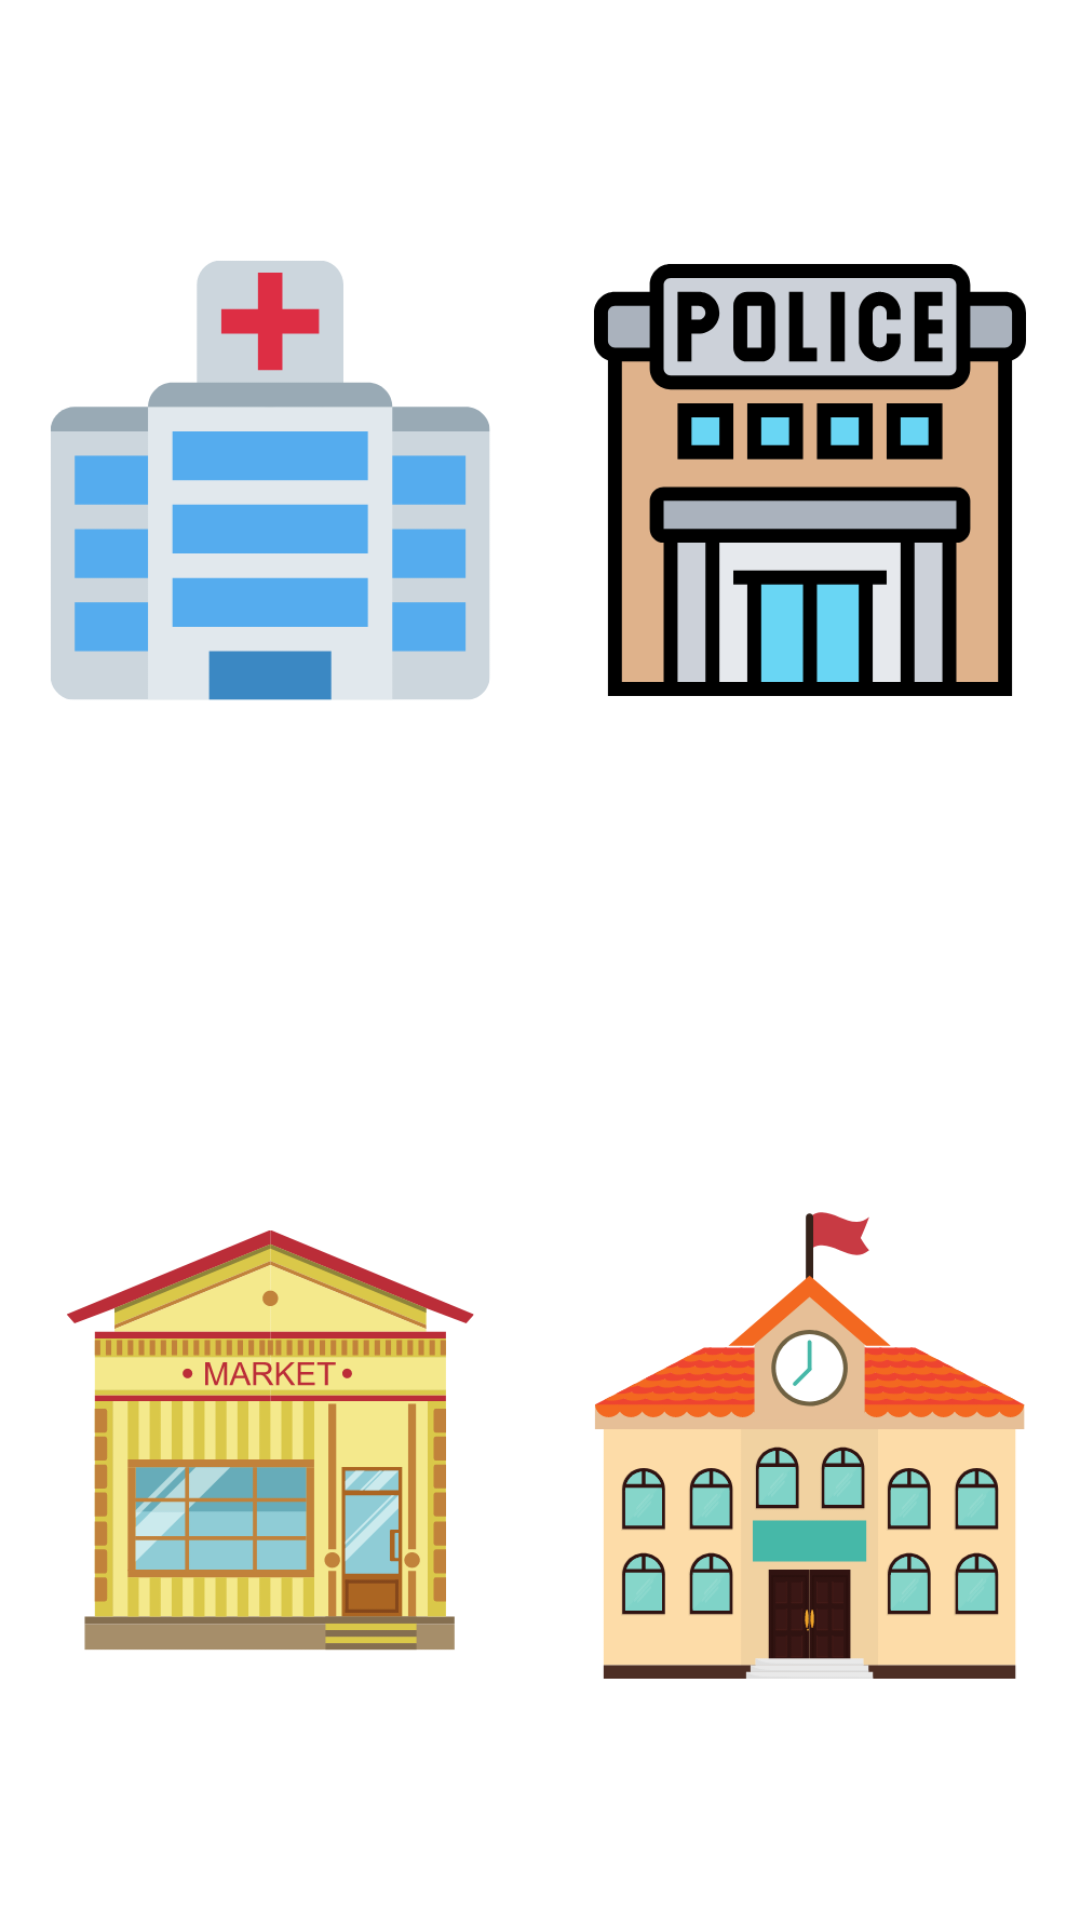

Produce the Android XML layout that renders to this screen, including the resource entries it uses.
<!-- AndroidManifest.xml: application theme Theme.Gopku -->
<!-- res/layout/activity_main.xml -->
<?xml version="1.0" encoding="utf-8"?>
<LinearLayout xmlns:android="http://schemas.android.com/apk/res/android"
    xmlns:app="http://schemas.android.com/apk/res-auto"
    xmlns:tools="http://schemas.android.com/tools"
    android:layout_width="match_parent"
    android:layout_gravity="center"
    android:layout_height="wrap_content"
    android:orientation="vertical"
    tools:context=".MainActivity" >

    <TableRow
        android:layout_weight="1"
        android:layout_width="match_parent"
        android:layout_height="match_parent">
        <ImageView
            android:layout_weight="1"
            android:id="@+id/ivrs"
            android:layout_width="match_parent"
            android:layout_height="wrap_content"
            app:srcCompat="@drawable/rumahsakit"
            android:onClick="methodRS"/>

        <ImageView
            android:layout_weight="1"
            android:id="@+id/ivpl"
            android:layout_width="match_parent"
            android:layout_height="wrap_content"
            app:srcCompat="@drawable/police"
            android:onClick="methodPS"/>
    </TableRow>

    <TableRow
        android:layout_weight="1"
        android:layout_width="match_parent"
        android:layout_height="match_parent">


        <ImageView
            android:layout_weight="1"
            android:id="@+id/ivsm"
            android:layout_width="match_parent"
            android:layout_height="wrap_content"
            app:srcCompat="@drawable/market"
            android:onClick="methodSM"/>

        <ImageView
            android:layout_weight="1"
            android:id="@+id/ivsc"
            android:layout_width="match_parent"
            android:layout_height="wrap_content"
            app:srcCompat="@drawable/school"
            android:onClick="methodSC"/>
    </TableRow>
</LinearLayout>
<!-- resources referenced by this layout -->
<resources>
  <!-- drawable market: png bitmap (drawable, 21035 bytes) -->
  <!-- drawable police: png bitmap (drawable, 10392 bytes) -->
  <!-- drawable rumahsakit: png bitmap (drawable, 6012 bytes) -->
  <!-- drawable school: png bitmap (drawable, 34820 bytes) -->
  <style name="Theme.Gopku" parent="Theme.MaterialComponents.DayNight.DarkActionBar">
          
          <item name="colorPrimary">@color/purple_500</item>
          <item name="colorPrimaryVariant">@color/purple_700</item>
          <item name="colorOnPrimary">@color/white</item>
          
          <item name="colorSecondary">@color/teal_200</item>
          <item name="colorSecondaryVariant">@color/teal_700</item>
          <item name="colorOnSecondary">@color/black</item>
          
          <item name="android:statusBarColor" tools:targetApi="l">?attr/colorPrimaryVariant</item>
          
      </style>
  <!-- not gathered from this repository: default colours our renderer supplied (Android Studio template values) -->
  <color name="purple_500">#FF6200EE</color>
  <color name="purple_700">#FF3700B3</color>
  <color name="teal_200">#FF03DAC5</color>
  <color name="teal_700">#FF018786</color>
  <color name="black">#FF000000</color>
  <color name="white">#FFFFFFFF</color>
</resources>
